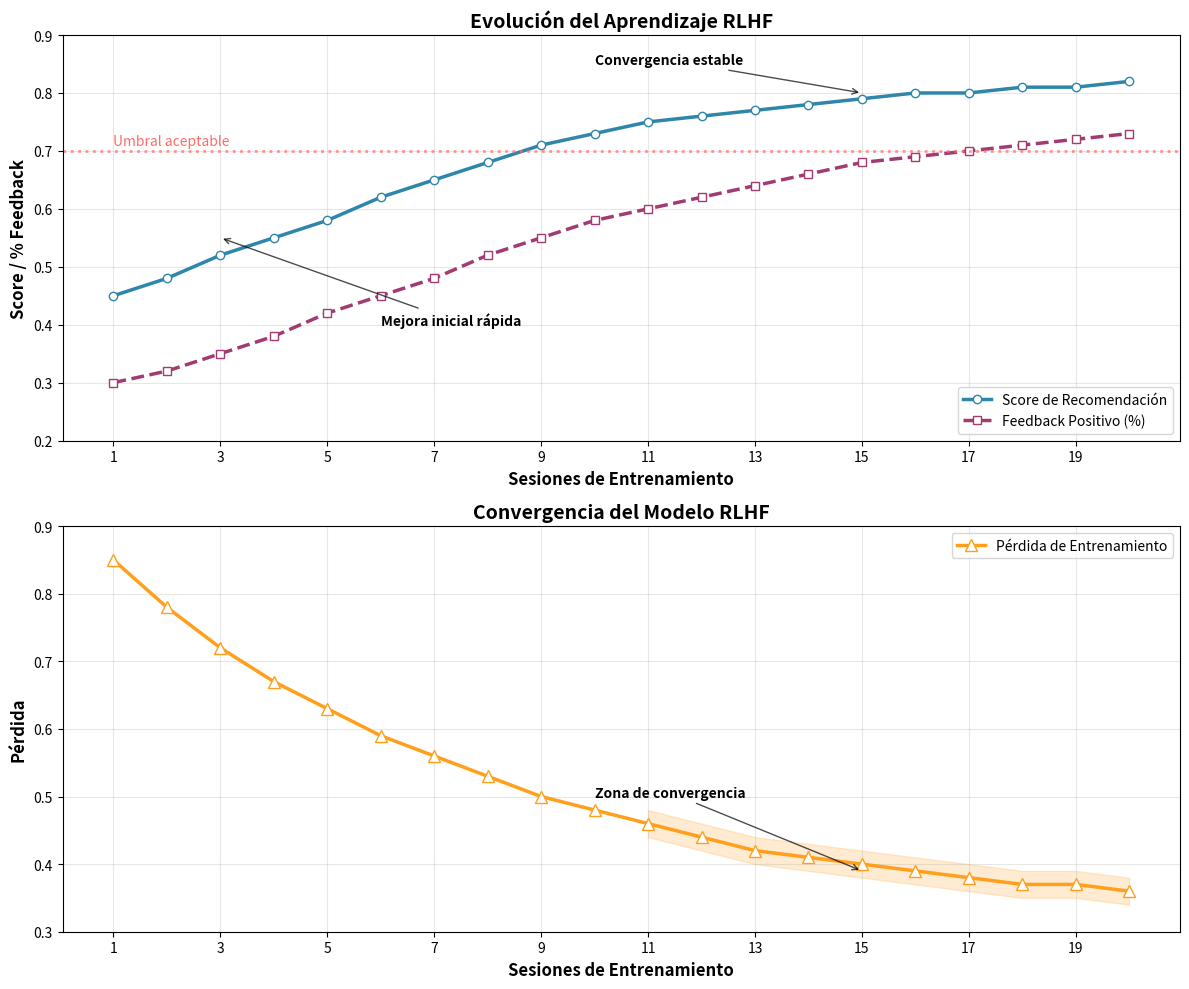

The matplotlib source for this figure:
#!/usr/bin/env python3
"""
generar_grafica_rlhf.py - Gráfica de evolución del aprendizaje RLHF
"""
import matplotlib.pyplot as plt
import numpy as np
from datetime import datetime, timedelta
import json
from pathlib import Path

def generate_rlhf_evolution_chart():
    # Simular datos de entrenamiento (reemplaza con datos reales)
    sessions = list(range(1, 21))
    
    # Scores de recomendación
    recommendation_scores = np.array([
        0.45, 0.48, 0.52, 0.55, 0.58, 0.62, 0.65, 0.68, 0.71, 0.73,
        0.75, 0.76, 0.77, 0.78, 0.79, 0.80, 0.80, 0.81, 0.81, 0.82
    ])
    
    # Tasa de feedback positivo
    positive_feedback = np.array([
        0.30, 0.32, 0.35, 0.38, 0.42, 0.45, 0.48, 0.52, 0.55, 0.58,
        0.60, 0.62, 0.64, 0.66, 0.68, 0.69, 0.70, 0.71, 0.72, 0.73
    ])
    
    # Pérdida del modelo
    training_loss = np.array([
        0.85, 0.78, 0.72, 0.67, 0.63, 0.59, 0.56, 0.53, 0.50, 0.48,
        0.46, 0.44, 0.42, 0.41, 0.40, 0.39, 0.38, 0.37, 0.37, 0.36
    ])
    
    # Configurar gráfica
    fig, (ax1, ax2) = plt.subplots(2, 1, figsize=(12, 10))
    
    # Gráfica superior: Score y feedback
    ax1.plot(sessions, recommendation_scores, 'o-', linewidth=2.5, markersize=6,
             label='Score de Recomendación', color='#2E86AB', markerfacecolor='white')
    ax1.plot(sessions, positive_feedback, 's--', linewidth=2.5, markersize=6,
             label='Feedback Positivo (%)', color='#A23B72', markerfacecolor='white')
    
    ax1.set_xlabel('Sesiones de Entrenamiento', fontsize=12, fontweight='bold')
    ax1.set_ylabel('Score / % Feedback', fontsize=12, fontweight='bold')
    ax1.set_title('Evolución del Aprendizaje RLHF', fontsize=14, fontweight='bold')
    ax1.legend(loc='lower right')
    ax1.grid(True, alpha=0.3)
    ax1.set_xticks(sessions[::2])
    ax1.set_ylim(0.2, 0.9)
    
    # Línea de umbral aceptable
    ax1.axhline(y=0.7, color='#FF6B6B', linestyle=':', linewidth=2, alpha=0.7)
    ax1.text(1, 0.71, 'Umbral aceptable', color='#FF6B6B', fontsize=10)
    
    # Gráfica inferior: Pérdida de entrenamiento
    ax2.plot(sessions, training_loss, '^-', linewidth=2.5, markersize=8,
             label='Pérdida de Entrenamiento', color='#FF9F1C', markerfacecolor='white')
    
    # Área sombreada para convergencia
    ax2.fill_between(sessions[10:], training_loss[10:] - 0.02, 
                     training_loss[10:] + 0.02, alpha=0.2, color='#FF9F1C')
    
    ax2.set_xlabel('Sesiones de Entrenamiento', fontsize=12, fontweight='bold')
    ax2.set_ylabel('Pérdida', fontsize=12, fontweight='bold')
    ax2.set_title('Convergencia del Modelo RLHF', fontsize=14, fontweight='bold')
    ax2.legend(loc='upper right')
    ax2.grid(True, alpha=0.3)
    ax2.set_xticks(sessions[::2])
    ax2.set_ylim(0.3, 0.9)
    
    # Añadir anotaciones
    ax1.annotate('Mejora inicial rápida', xy=(3, 0.55), xytext=(6, 0.4),
                arrowprops=dict(arrowstyle='->', color='black', alpha=0.7),
                fontsize=10, fontweight='bold')
    
    ax1.annotate('Convergencia estable', xy=(15, 0.80), xytext=(10, 0.85),
                arrowprops=dict(arrowstyle='->', color='black', alpha=0.7),
                fontsize=10, fontweight='bold')
    
    ax2.annotate('Zona de convergencia', xy=(15, 0.39), xytext=(10, 0.5),
                arrowprops=dict(arrowstyle='->', color='black', alpha=0.7),
                fontsize=10, fontweight='bold')
    
    plt.tight_layout()
    
    # Guardar
    output_path = Path("graficas") / "evolucion_rlhf.png"
    output_path.parent.mkdir(exist_ok=True)
    plt.savefig(output_path, dpi=300, bbox_inches='tight')
    plt.show()
    
    print(f"✅ Gráfica guardada en: {output_path}")
    return output_path

if __name__ == "__main__":
    generate_rlhf_evolution_chart()
